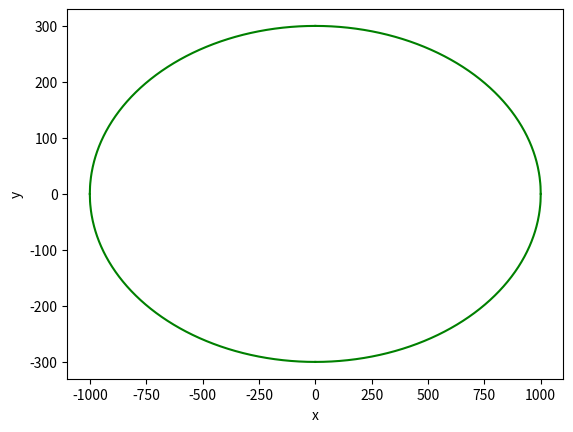

The script that saved this image:
import numpy as np
import matplotlib.pyplot as plt

x = []
x2 = []
y = []
y2 = []
for i in range(1001):
    a = 1000
    b = 300
    x.append(i)
    x2.append(-i)
    y.append(np.sqrt((1-(i**2 / a**2)) * b**2))
    y2.append(-np.sqrt((1-(i**2 / a**2)) * b**2))

plt.plot(x, y, color='g')
plt.plot(x2, y, color='g')
plt.plot(x, y2, color='g')
plt.plot(x2, y2, color='g')
plt.xlabel('x')
plt.ylabel('y')
plt.show()
